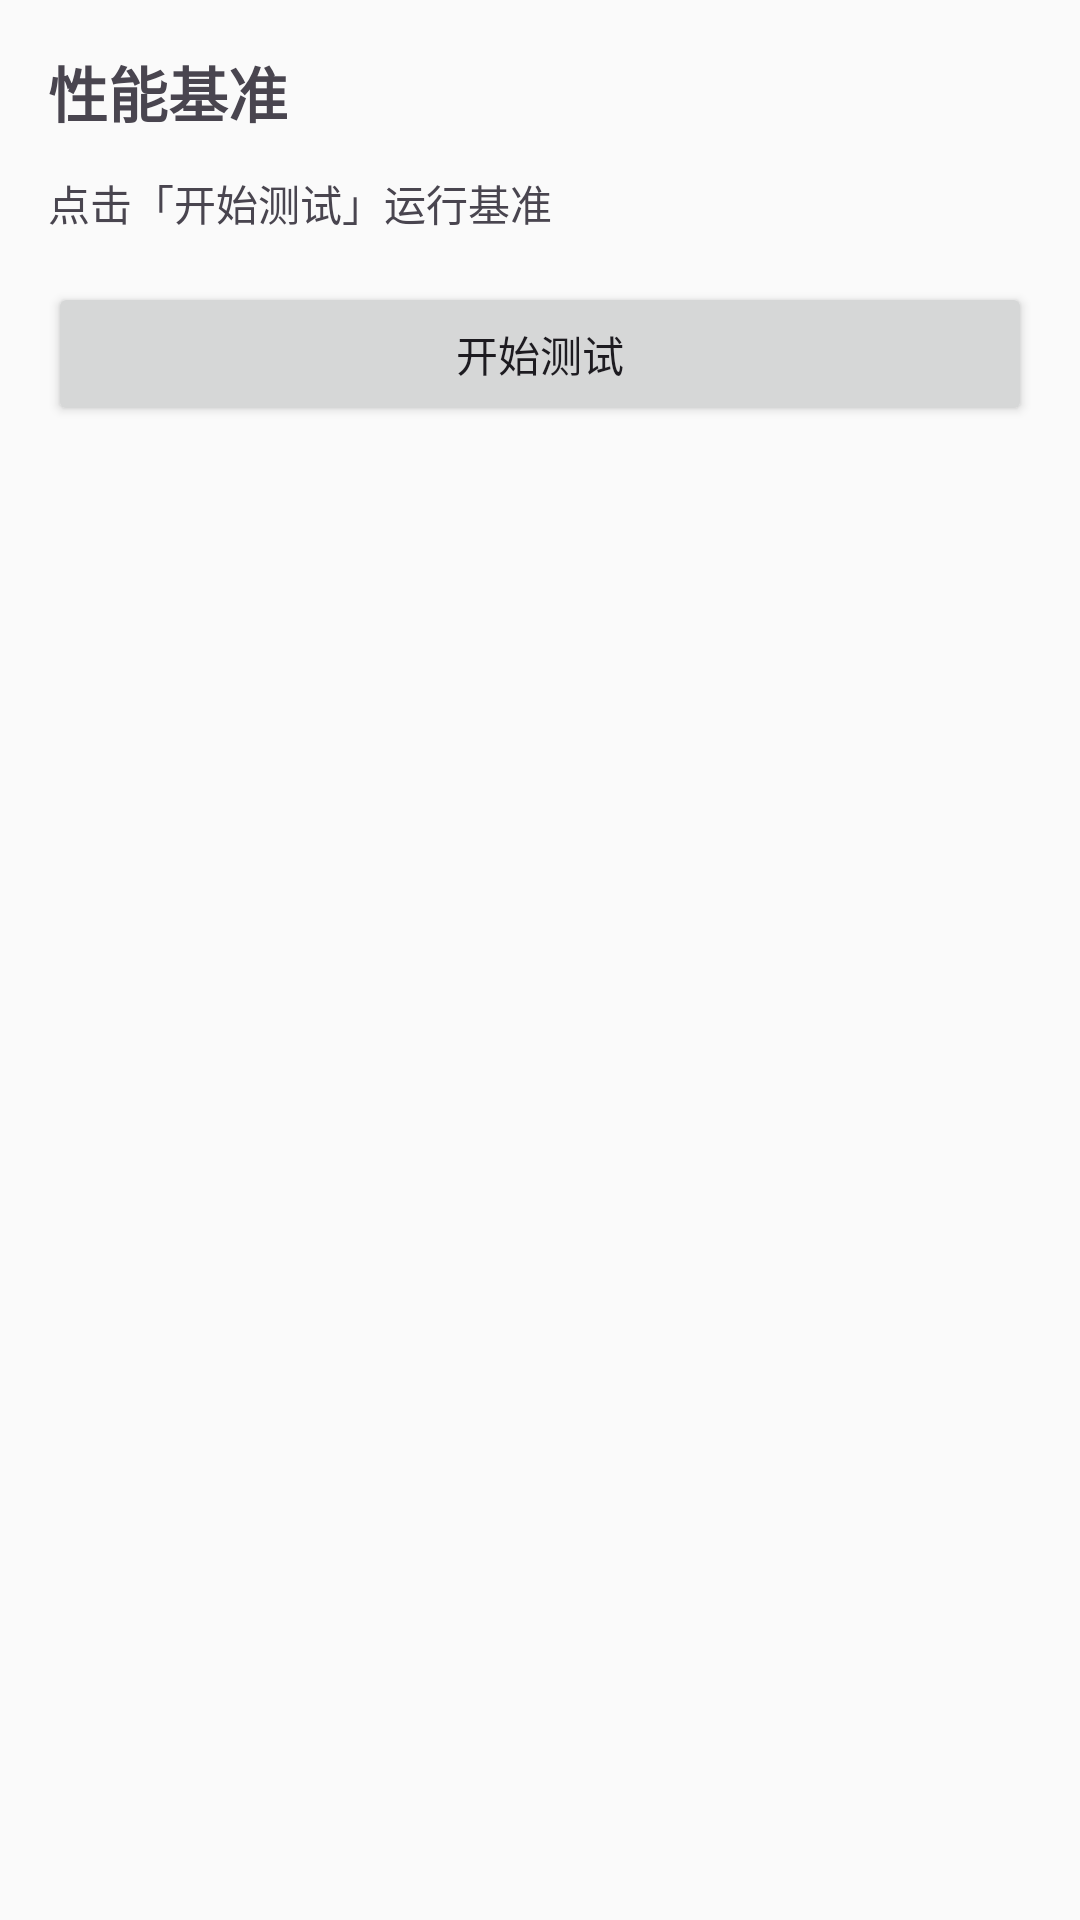

Write the Android layout XML for this screen, with the resource values it uses.
<!-- AndroidManifest.xml: application theme Theme.Tikeno -->
<!-- res/layout/activity_benchmark.xml -->
<?xml version="1.0" encoding="utf-8"?>
<LinearLayout xmlns:android="http://schemas.android.com/apk/res/android"
    android:layout_width="match_parent"
    android:layout_height="match_parent"
    android:orientation="vertical"
    android:padding="16dp">

    <TextView
        android:layout_width="wrap_content"
        android:layout_height="wrap_content"
        android:text="@string/benchmark_title"
        android:textSize="20sp"
        android:textStyle="bold" />

    <TextView
        android:id="@+id/tv_benchmark_status"
        android:layout_width="match_parent"
        android:layout_height="wrap_content"
        android:layout_marginTop="12dp"
        android:text="@string/benchmark_empty"
        android:textSize="14sp" />

    <Button
        android:id="@+id/btn_benchmark_start"
        android:layout_width="match_parent"
        android:layout_height="wrap_content"
        android:layout_marginTop="16dp"
        android:text="@string/benchmark_start" />

    <ScrollView
        android:layout_width="match_parent"
        android:layout_height="0dp"
        android:layout_weight="1"
        android:layout_marginTop="8dp">

        <TextView
            android:id="@+id/tv_benchmark_result"
            android:layout_width="match_parent"
            android:layout_height="wrap_content"
            android:fontFamily="monospace"
            android:textSize="12sp" />
    </ScrollView>
</LinearLayout>
<!-- resources referenced by this layout -->
<resources>
  <string name="benchmark_empty">点击「开始测试」运行基准</string>
  <string name="benchmark_start">开始测试</string>
  <string name="benchmark_title">性能基准</string>
  <style name="Theme.Tikeno" parent="Theme.Material3.DayNight">
          <item name="colorPrimary">@color/tikeno_primary</item>
          <item name="colorOnPrimary">@color/tikeno_on_primary</item>
          <item name="android:colorBackground">@color/tikeno_background</item>
          <item name="android:statusBarColor">@color/tikeno_primary</item>
      </style>
  <color name="tikeno_primary">#1E88E5</color>
  <color name="tikeno_on_primary">#FFFFFF</color>
  <color name="tikeno_background">#FAFAFA</color>
</resources>
